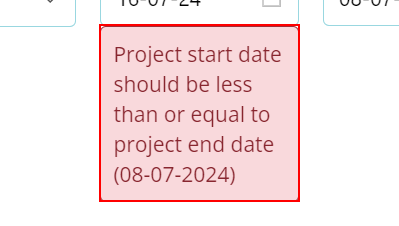
Task: User creates a new project with an invalid project start date and End date (e.g. Start Date is greater than end Date) and receives an error message prompting them to enter a valid start date.
Workflow: CreateProject_BL

Step 1 [try]: get-text from 'Project start date should be less than or equal to project end date*'

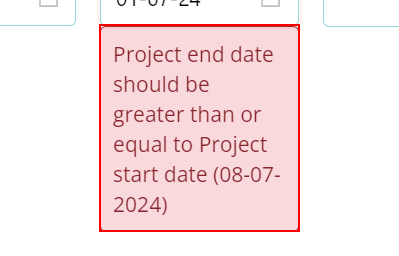
Step 2 [catch]: get-text from 'Project end date should be greater than or equal to Project start date*'

Step 3: get-text from 'Project start date should be less than or equal to project end date*' (same screen as step 1)

Step 4: get-text from 'Project end date should be greater than or equal to Project start date*' (same screen as step 2)
